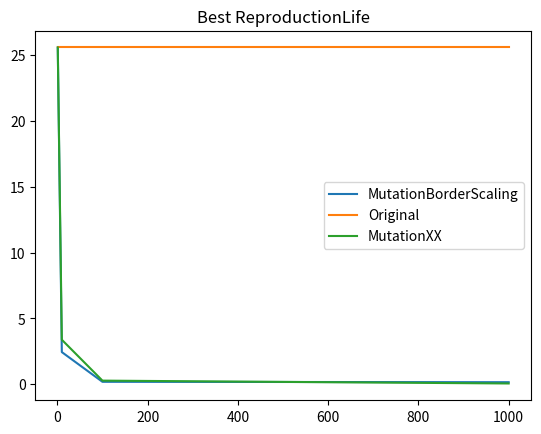
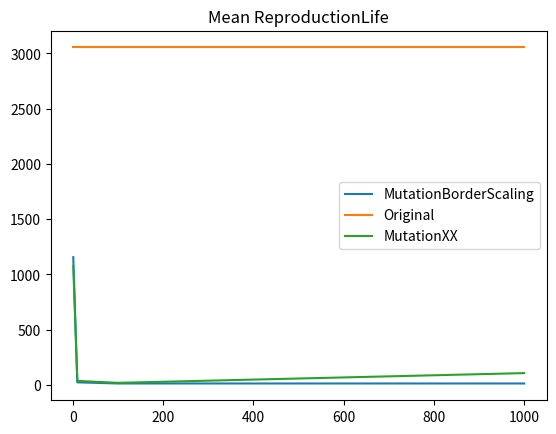

Generate these figures, in order, with matplotlib:
# -*- coding: utf-8 -*-
"""
Created on Fri Jun 14 09:04:50 2019

[redacted]
"""
# %% Load in packages
import numpy as np
from scipy.optimize import minimize, rosen
import matplotlib.pyplot as plt

# %% Check if things work out
X0 = np.random.uniform(-1,1,4)
sol = rosen(X0)
res = minimize(rosen,X0, method='Nelder-Mead',tol=1e-6)
Xopt = np.array([1,1,1,1])
solopt = rosen(Xopt)

# %%Write here 'global' parameters needed
N = 100 #population size
a = -1 #lower starting bound
b = 3  #upper starting bound
gen = 4 #Specify how many generations you want to have
Exec = 10000 #number of executions of the algorithm
Fraction = 0.5 #Fraction of the parents dies
NM = 5 #Amount of members that undergo a mutation
Scaling = 1.25 #scaling factor for mutation boundary
# %% Write here the needed storage modules
members = np.empty((N,4))
frosen = np.empty((N))
Parent1 = np.empty((int(N/2),4))
Parent2 = np.empty((int(N/2),4))
Kid1 = np.empty((int(N/2*Fraction),4))
Kid2 = np.empty((int(N/2*Fraction),4))
BestEvalOriginal = np.empty((gen))
BestEvalNew = np.empty((gen))
MeanEvalOriginal = np.empty((gen))
MeanEvalNew = np.empty((gen))
#BestEvalOriginalComp = np.empty((gen))
BestEvalNewComp = np.empty((gen))
#MeanEvalOriginalComp = np.empty((gen))
MeanEvalNewComp = np.empty((gen))
Executions = np.empty((Exec))
Generations = np.empty((gen))

# %% Here the functions are made starts
def InitialPopulation(N,a,b):
    for i in range(N):
        members[i] = np.random.uniform(a,b,4)
    return members

def PopEval(members):
    for i in range(len(members)):
        frosen[i] = rosen(members[i])
    return frosen

def ParentSelection(members,frosen):
    for i in range(int(len(members)/2)):
        Index1 = np.where(frosen == np.amin(frosen)) #determine position
        Parent1[i] = members[Index1[0][0]]
        frosen = np.delete(frosen,Index1[0][0])
        members = np.delete(members,Index1[0][0],0)
        Index2 = np.where(frosen == np.amin(frosen))
        Parent2[i] = members[Index2[0][0]]
        frosen = np.delete(frosen,Index2[0][0])
        members = np.delete(members,Index2[0][0],0)
    return Parent1,Parent2

def Reproduction(Parent1,Parent2):
    for i in range(len(Parent1)):
        Kid1[i] = np.append(Parent1[i][0:2],Parent2[i][2:4])
        Kid2[i] = np.append(Parent1[i][2:4],Parent2[i][0:2])
    NewMembers = np.append(Kid1,Kid2,0)
    return NewMembers

def ReproductionLife(Parent1,Parent2,Fraction):
    #The fraction of parents that stays alive
    Parent1survive = Parent1[0:int(len(Parent1)*Fraction)]
    Parent2survive = Parent2[0:int(len(Parent2)*Fraction)]
    for i in range(int(len(Parent1)*Fraction)):
        Kid1[i] = np.append(Parent1survive[i][0:2],Parent2survive[i][2:4])
        Kid2[i] = np.append(Parent1survive[i][2:4],Parent2survive[i][0:2])
    NewMembers1 = np.append(Parent1survive,Parent2survive,0)
    NewMembers2 = np.append(NewMembers1,Kid1,0)
    NewMembers = np.append(NewMembers2,Kid2,0)
    return NewMembers

def MutationXX(Members,NM,a,b):
    GenesForMutation = np.random.randint(0,len(Members),NM)
    MutatedMembers = np.copy(Members)
    for i in GenesForMutation:
        gene = np.random.randint(0,len(Members[GenesForMutation])-1,1)
        Mutation = np.random.uniform(a,b,1)
        MutatedMembers[i,gene] = Mutation
    return MutatedMembers

def MutationBorderScale(Members,NM,Scaling):
    GenesForMutation = np.random.randint(0,len(Members),NM)
    MutatedMembers = np.copy(Members)
    for i in GenesForMutation:
        gene = np.random.randint(0,len(Members[GenesForMutation])-1,1)
        Mutation = np.random.uniform(np.amin(Members)*Scaling,np.amax(Members)*Scaling,1)
        MutatedMembers[i,gene] = Mutation
    return MutatedMembers

def RunEvolution(N,a,b,gen):
    members1 = InitialPopulation(N,a,b)
    OriginalMembers = members1
    for i in range(gen):
        frosen = PopEval(members1)
        Parent1,Parent2 = ParentSelection(members1,frosen)
        members1 = ReproductionLife(Parent1,Parent2,Fraction)
    return members1,OriginalMembers

def BaseEvolution(base,gen):
    OriginalMembers = base
    for i in range(gen):
        frosen = PopEval(base)
        Parent1,Parent2 = ParentSelection(base,frosen)
        base = ReproductionLife(Parent1,Parent2,Fraction)
        base = MutationBorderScale(base,NM,Scaling)
    return base,OriginalMembers #note that here base is the new population...

def BaseEvolutionComp(base,gen):
    OriginalMembers = base
    for i in range(gen):
        frosen = PopEval(base)
        Parent1,Parent2 = ParentSelection(base,frosen)
        base = ReproductionLife(Parent1,Parent2,Fraction)
        base = MutationXX(base,NM,a,b)
    return base,OriginalMembers #note that here base is the new population...

# %% Call here the functions
members = InitialPopulation(N,a,b)
frosen = PopEval(members)
Parent1,Parent2 = ParentSelection(members,frosen)
NewMembers = ReproductionLife(Parent1,Parent2,Fraction)
MutatedMembers = MutationXX(NewMembers,NM,a,b)
members1,OriginalMembers = RunEvolution(N,a,b,gen)
members2,OriginalMembers2 = BaseEvolution(members,gen)    
# %%The for loop that runs for several generations

#members = InitialPopulation(N,a,b)
#print('lowest value for rosenbrock before evolution: ',np.amin(PopEval(members)))
#for i in range(gen):
#    frosen = PopEval(members)
#    Parent1,Parent2 = ParentSelection(members,frosen)
#    members = Reproduction(Parent1,Parent2)
#
#print('lowest value for rosenbrock after evolution: ', np.amin(PopEval(members)))

# %%Write a loop that uses RunEvolution to visualise what happens over a amount
# of executions

#for i in range(Exec):
#    NewMembers,OriginalMembers = RunEvolution(N,a,b,gen)
#    BestEvalOriginal[i] = np.amin(PopEval(OriginalMembers))
#    BestEvalNew[i] = np.amin(PopEval(NewMembers))
#    MeanEvalOriginal[i] = np.mean(PopEval(OriginalMembers))
#    MeanEvalNew[i] = np.mean(PopEval(NewMembers))
#    Executions[i] = i 
#
#plt.figure(0)
#plt.plot(Executions,BestEvalOriginal)
#plt.plot(Executions,BestEvalNew)
#plt.legend(['Original','New'])
#plt.figure(1)
#plt.plot(Executions,MeanEvalOriginal)
#plt.plot(Executions,MeanEvalNew)
#plt.legend(['Original','New'])
#plt.figure(2)
#plt.plot(Executions,BestEvalOriginal-BestEvalNew)
#plt.figure(3)
#plt.plot(Executions,MeanEvalOriginal-MeanEvalNew)

# %% Look what the influence is of a amount of generations 

for i in range(gen):
    NewMembers,OriginalMembers = BaseEvolution(members,10**i)
    BestEvalOriginal[i] = np.amin(PopEval(OriginalMembers))
    BestEvalNew[i] = np.amin(PopEval(NewMembers))
    MeanEvalOriginal[i] = np.mean(PopEval(OriginalMembers))
    MeanEvalNew[i] = np.mean(PopEval(NewMembers))
    Generations[i] = 10**i
    NewMembersComp,OriginalMembersComp = BaseEvolutionComp(members,10**i)
#    BestEvalOriginalComp[i] = np.amin(PopEval(OriginalMembersComp))
    BestEvalNewComp[i] = np.amin(PopEval(NewMembersComp))
#    MeanEvalOriginalComp[i] = np.mean(PopEval(OriginalMembersComp))
    MeanEvalNewComp[i] = np.mean(PopEval(NewMembersComp))
    #GenerationsComp[i] = 10**i

plt.figure(0)
plt.plot(Generations,BestEvalNew)
plt.plot(Generations,BestEvalOriginal)
plt.plot(Generations,BestEvalNewComp)
plt.title('Best ReproductionLife')
plt.legend(['MutationBorderScaling','Original','MutationXX'])
plt.figure(1)
plt.plot(Generations,MeanEvalNew)
plt.plot(Generations,MeanEvalOriginal)
plt.plot(Generations,MeanEvalNewComp)
plt.legend(['MutationBorderScaling','Original','MutationXX'])
plt.title('Mean ReproductionLife')

print('After: %.f generations f(x) = %.2f, compared to the theoretical value 0' % (10**(gen-1), np.amin(PopEval(NewMembers))))
print('After: %.f generations the mean f(x) = %.2f, compared to the theoretical value 0' % (10**(gen-1), np.mean(PopEval(NewMembers))))